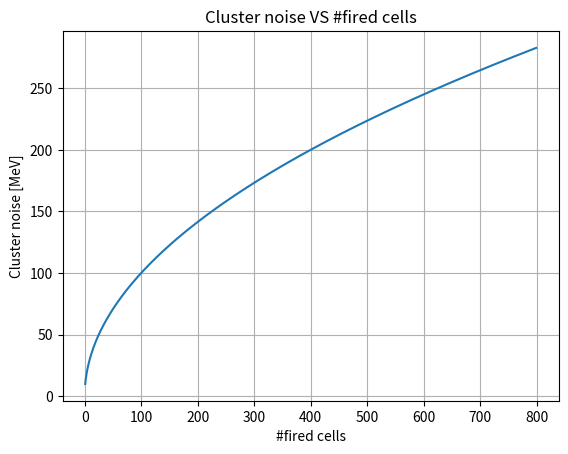

Here is the Python script that generated this plot:
import os, sys, math
import matplotlib.pyplot as plt
import numpy as np

plot_dir = "plots_noise"
if not os.path.isdir(plot_dir):
    os.mkdir(plot_dir)

noise_value_per_cell = 10 #MeV   0.1 cold pre amp and 10 pF,  0.5 for warm pre-amp and 10 pF cells
number_fired_cells = np.arange(1, 800) # average number of fired cell for: 1GeV elec all theta new geo no zero supp --> 78 (61 if above 1 MeV, 20 if above 10 MeV), 10GeV elec all theta new geo no zero supp --> 370
total_noise_list = []
for ncell in number_fired_cells:
    total_noise = math.sqrt(sum([noise_value_per_cell**2 for i in range(ncell)]))
    total_noise_list.append(total_noise)
total_noise_array = np.array(total_noise_list)

plt.figure("Cluster noise VS #fired cells")
plt.plot(number_fired_cells, total_noise_array)
axes = plt.gca()
#axes.set_xlim([0-step, rise_time + drift_time + step])
#axes.set_xlim([p1x_rising - 5, drift_time + rise_time + 5])
#axes.set_ylim([p1y_rising, p2y_rising + p2y_rising * 0.1])
plt.xlabel('#fired cells')
plt.ylabel('Cluster noise [MeV]')
plt.grid()
plt.title('Cluster noise VS #fired cells')
plt.gcf().savefig(os.path.join(plot_dir, "noise_vs_fired_cells_noise_%f.png"%noise_value_per_cell))
